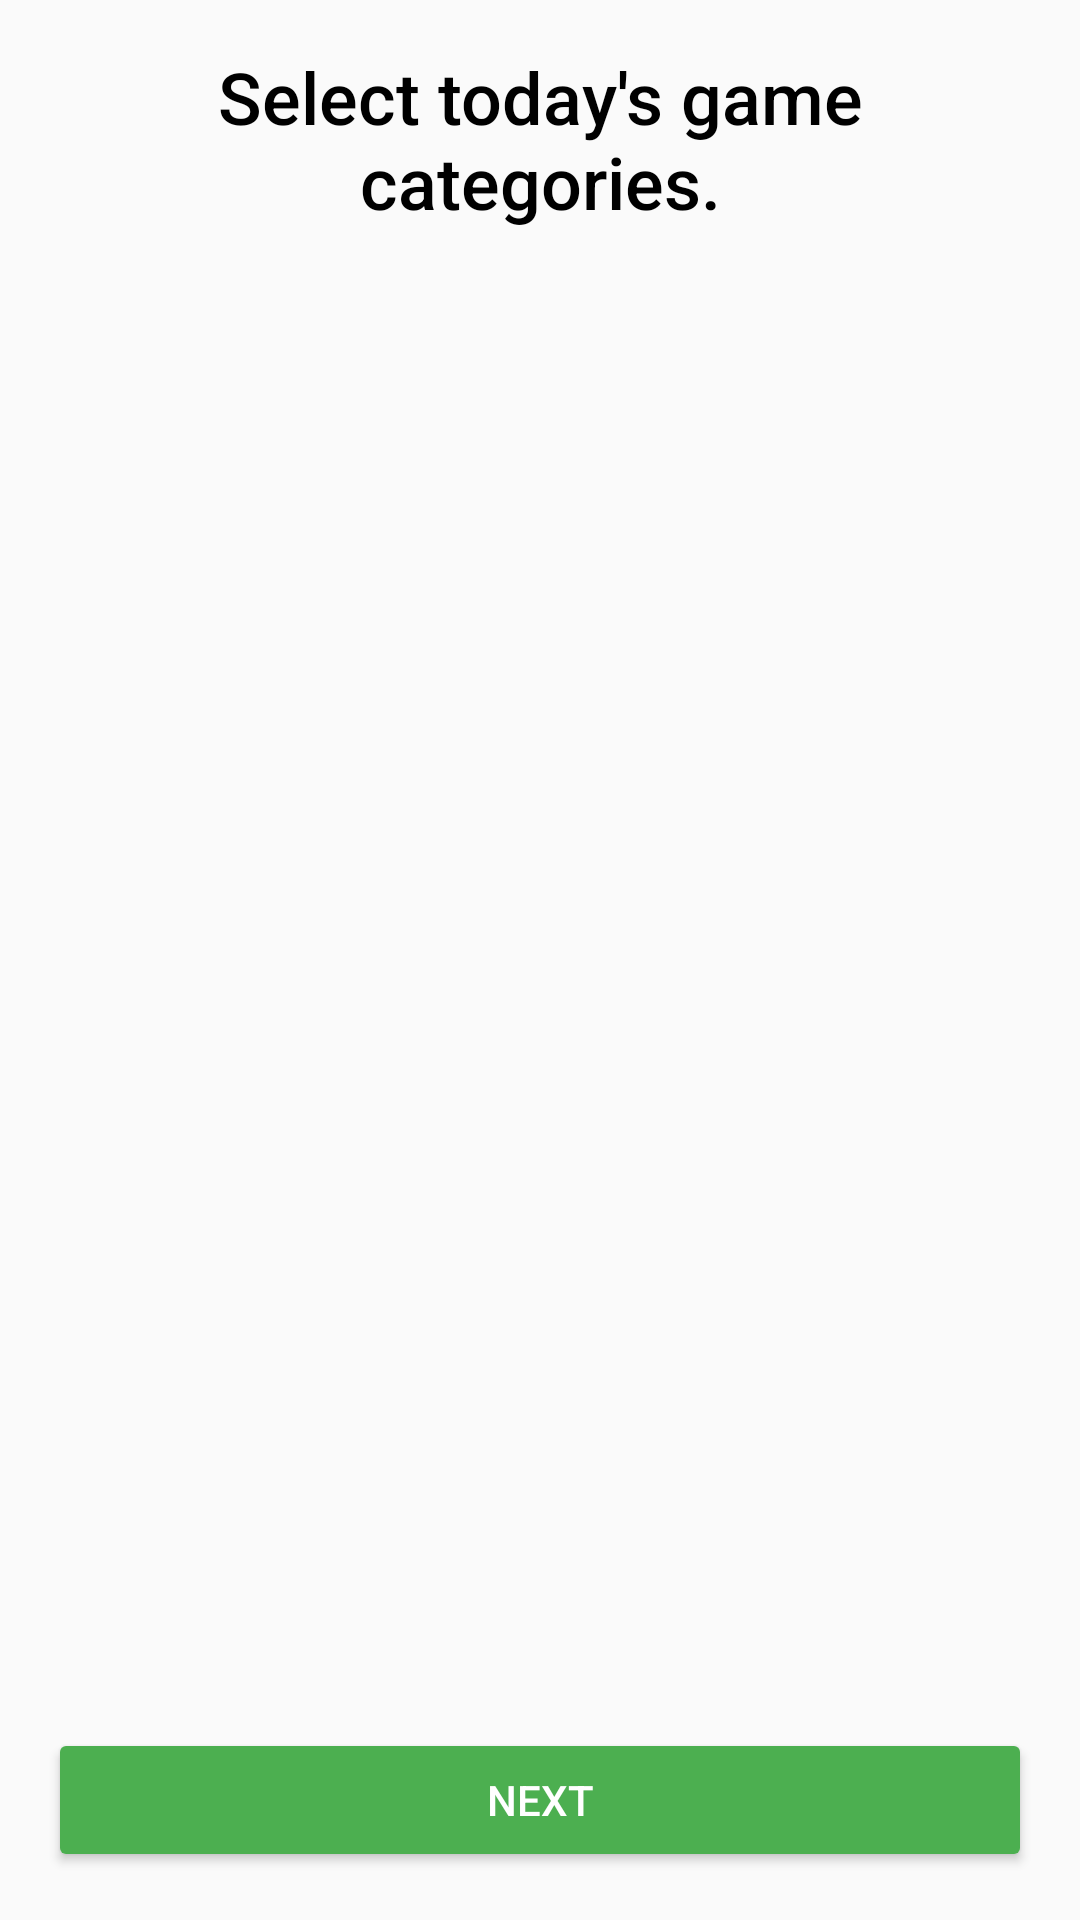

This screen was rendered from an Android layout file. Write that file and the resources it references.
<!-- AndroidManifest.xml: application theme AppTheme -->
<!-- res/layout/game_setting.xml -->
<androidx.constraintlayout.widget.ConstraintLayout
    xmlns:android="http://schemas.android.com/apk/res/android"
    xmlns:app="http://schemas.android.com/apk/res-auto"
    android:layout_width="match_parent"
    android:layout_height="match_parent"
    android:padding="16dp">

    
    <TextView
        android:id="@+id/titleText"
        android:layout_width="wrap_content"
        android:layout_height="wrap_content"
        android:text="Select today's game categories."
        android:textSize="24sp"
        android:textColor="@android:color/black"
        android:fontFamily="sans-serif-medium"
        app:layout_constraintTop_toTopOf="parent"
        app:layout_constraintStart_toStartOf="parent"
        app:layout_constraintEnd_toEndOf="parent"
        android:gravity="center" />
    <EditText
        android:id="@+id/userInputField"
        android:layout_width="match_parent"
        android:layout_height="wrap_content"
        android:hint="Enter your answer here"
        android:padding="8dp"
        android:visibility="gone" />
    
    <androidx.recyclerview.widget.RecyclerView
        android:id="@+id/recyclerView"
        android:layout_width="0dp"
        android:layout_height="0dp"
        android:layout_marginTop="16dp"
        app:layout_constraintTop_toBottomOf="@id/titleText"
        app:layout_constraintStart_toStartOf="parent"
        app:layout_constraintEnd_toEndOf="parent"
        app:layout_constraintBottom_toTopOf="@id/startHuntingButton"
        android:clipToPadding="false" />

    
    <Button
        android:id="@+id/startHuntingButton"
        android:layout_width="match_parent"
        android:layout_height="wrap_content"
        android:text="Next"
        android:backgroundTint="@color/green"
        android:textColor="@android:color/white"
        android:layout_marginTop="16dp"
        app:layout_constraintBottom_toBottomOf="parent"
        app:layout_constraintStart_toStartOf="parent"
        app:layout_constraintEnd_toEndOf="parent" />

</androidx.constraintlayout.widget.ConstraintLayout>
<!-- resources referenced by this layout -->
<resources>
  <color name="green">#4CAF50</color>
  <style name="AppTheme" parent="Theme.AppCompat.Light.DarkActionBar">
      
      <item name="colorPrimary">@color/colorPrimary</item>
      <item name="colorPrimaryDark">@color/colorPrimaryDark</item>
      <item name="colorAccent">@color/colorAccent</item>
  </style>
  <color name="colorPrimary">#6200EE</color>
  <color name="colorPrimaryDark">#3700B3</color>
  <color name="colorAccent">#03DAC5</color>
</resources>
